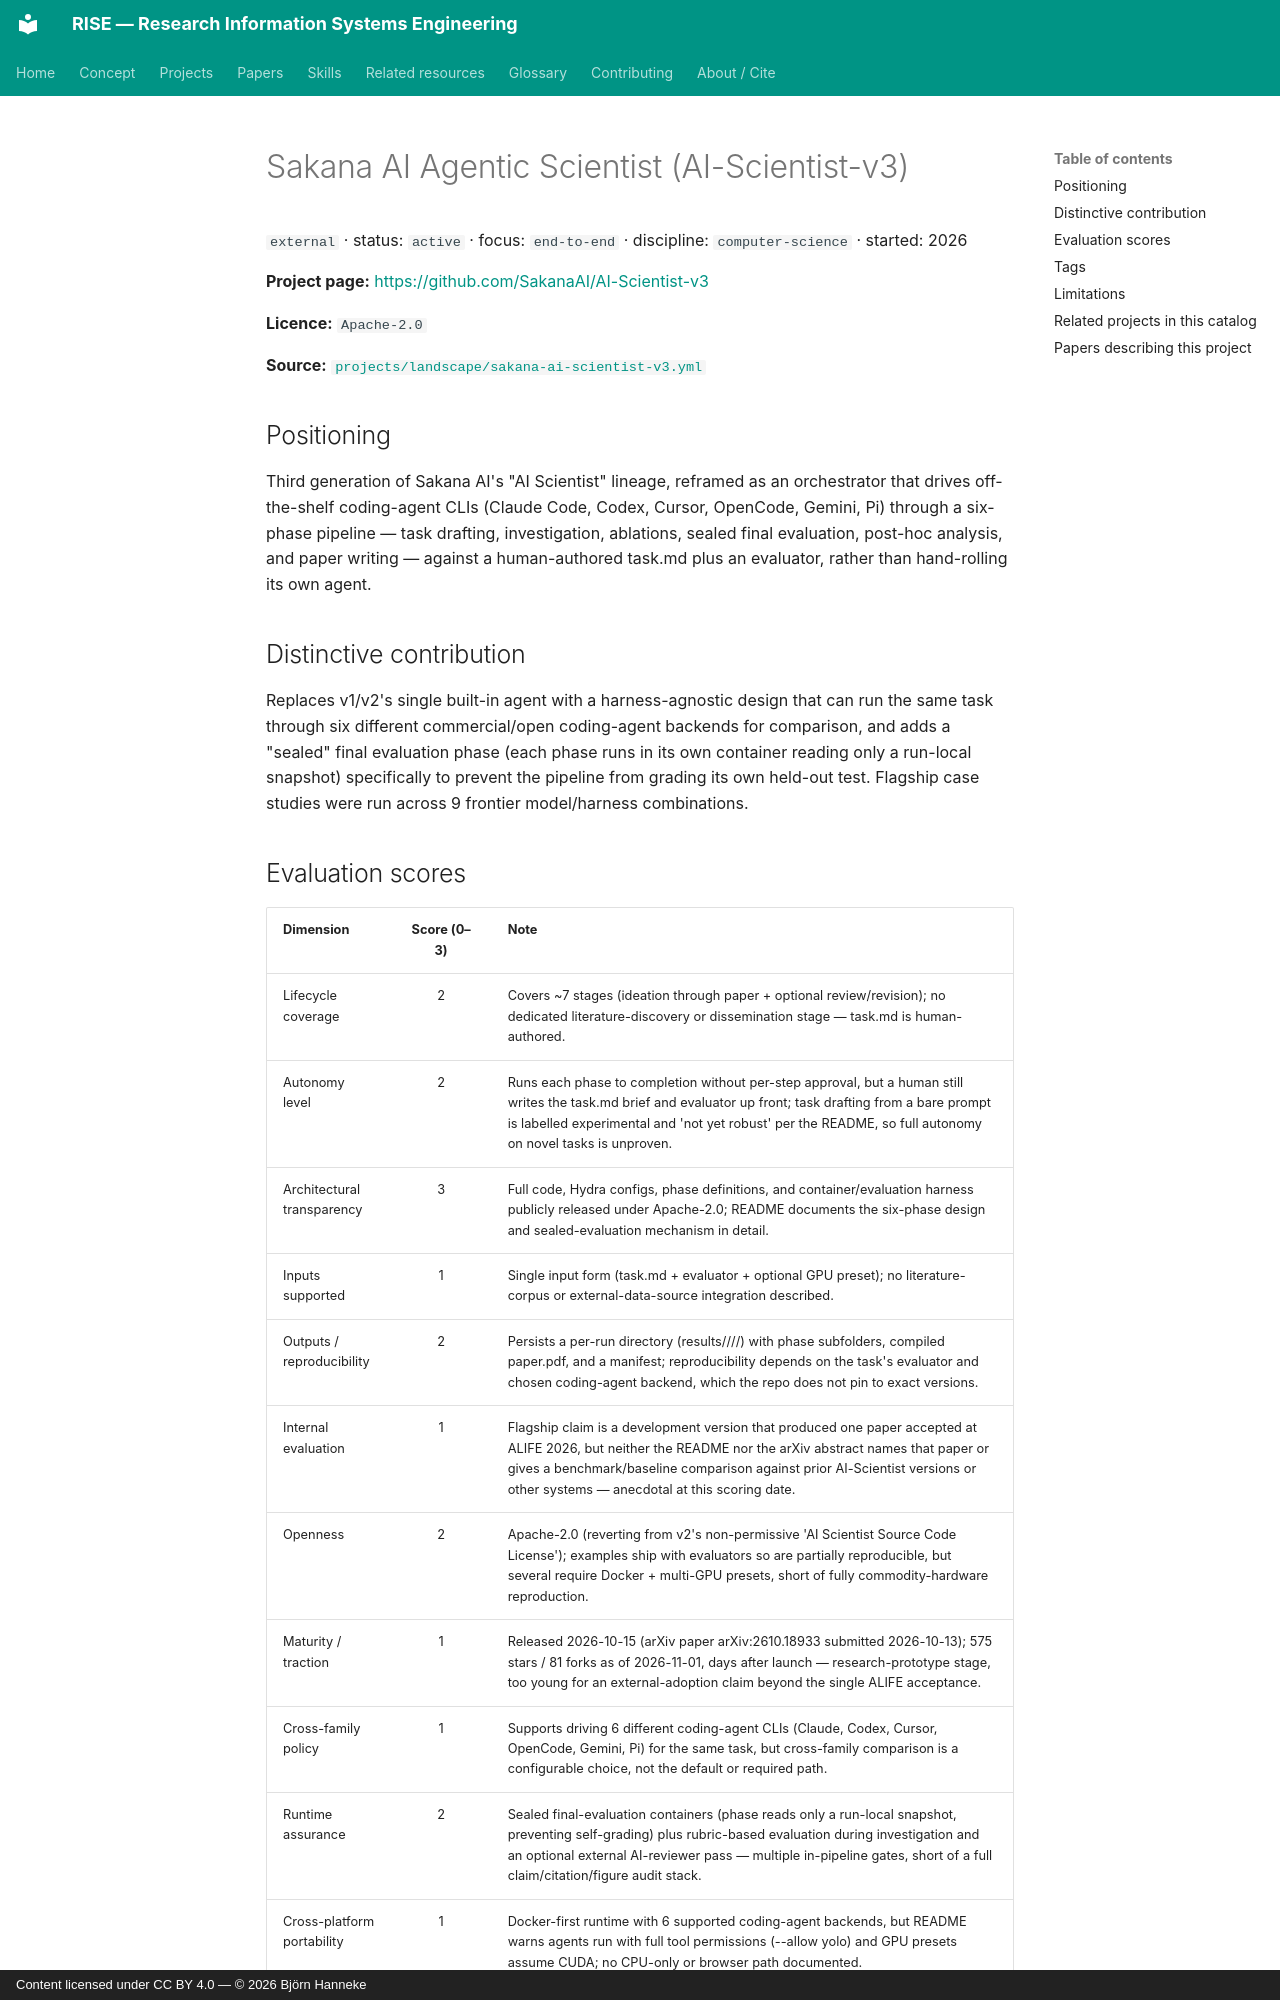

repository: bhanneke/RISE · page: projects/sakana-ai-scientist-v3/index.html · generator: mkdocs · copyright: Content licensed under CC BY 4.0 — © 2026 Björn Hanneke

<!-- DO NOT EDIT — auto-generated from projects/landscape/sakana-ai-scientist-v3.yml by scripts/build_indexes.py -->

# Sakana AI Agentic Scientist (AI-Scientist-v3)

`external` · status: `active` · focus: `end-to-end` · discipline: `computer-science` · started: 2026

**Project page:** <https://github.com/SakanaAI/AI-Scientist-v3>

**Licence:** `Apache-2.0`

**Source:** [`projects/landscape/sakana-ai-scientist-v3.yml`](https://github.com/bhanneke/RISE/blob/main/projects/landscape/sakana-ai-scientist-v3.yml)

## Positioning

Third generation of Sakana AI's "AI Scientist" lineage, reframed as an orchestrator that drives off-the-shelf coding-agent CLIs (Claude Code, Codex, Cursor, OpenCode, Gemini, Pi) through a six-phase pipeline — task drafting, investigation, ablations, sealed final evaluation, post-hoc analysis, and paper writing — against a human-authored task.md plus an evaluator, rather than hand-rolling its own agent.

## Distinctive contribution

Replaces v1/v2's single built-in agent with a harness-agnostic design that can run the same task through six different commercial/open coding-agent backends for comparison, and adds a "sealed" final evaluation phase (each phase runs in its own container reading only a run-local snapshot) specifically to prevent the pipeline from grading its own held-out test. Flagship case studies were run across 9 frontier model/harness combinations.
